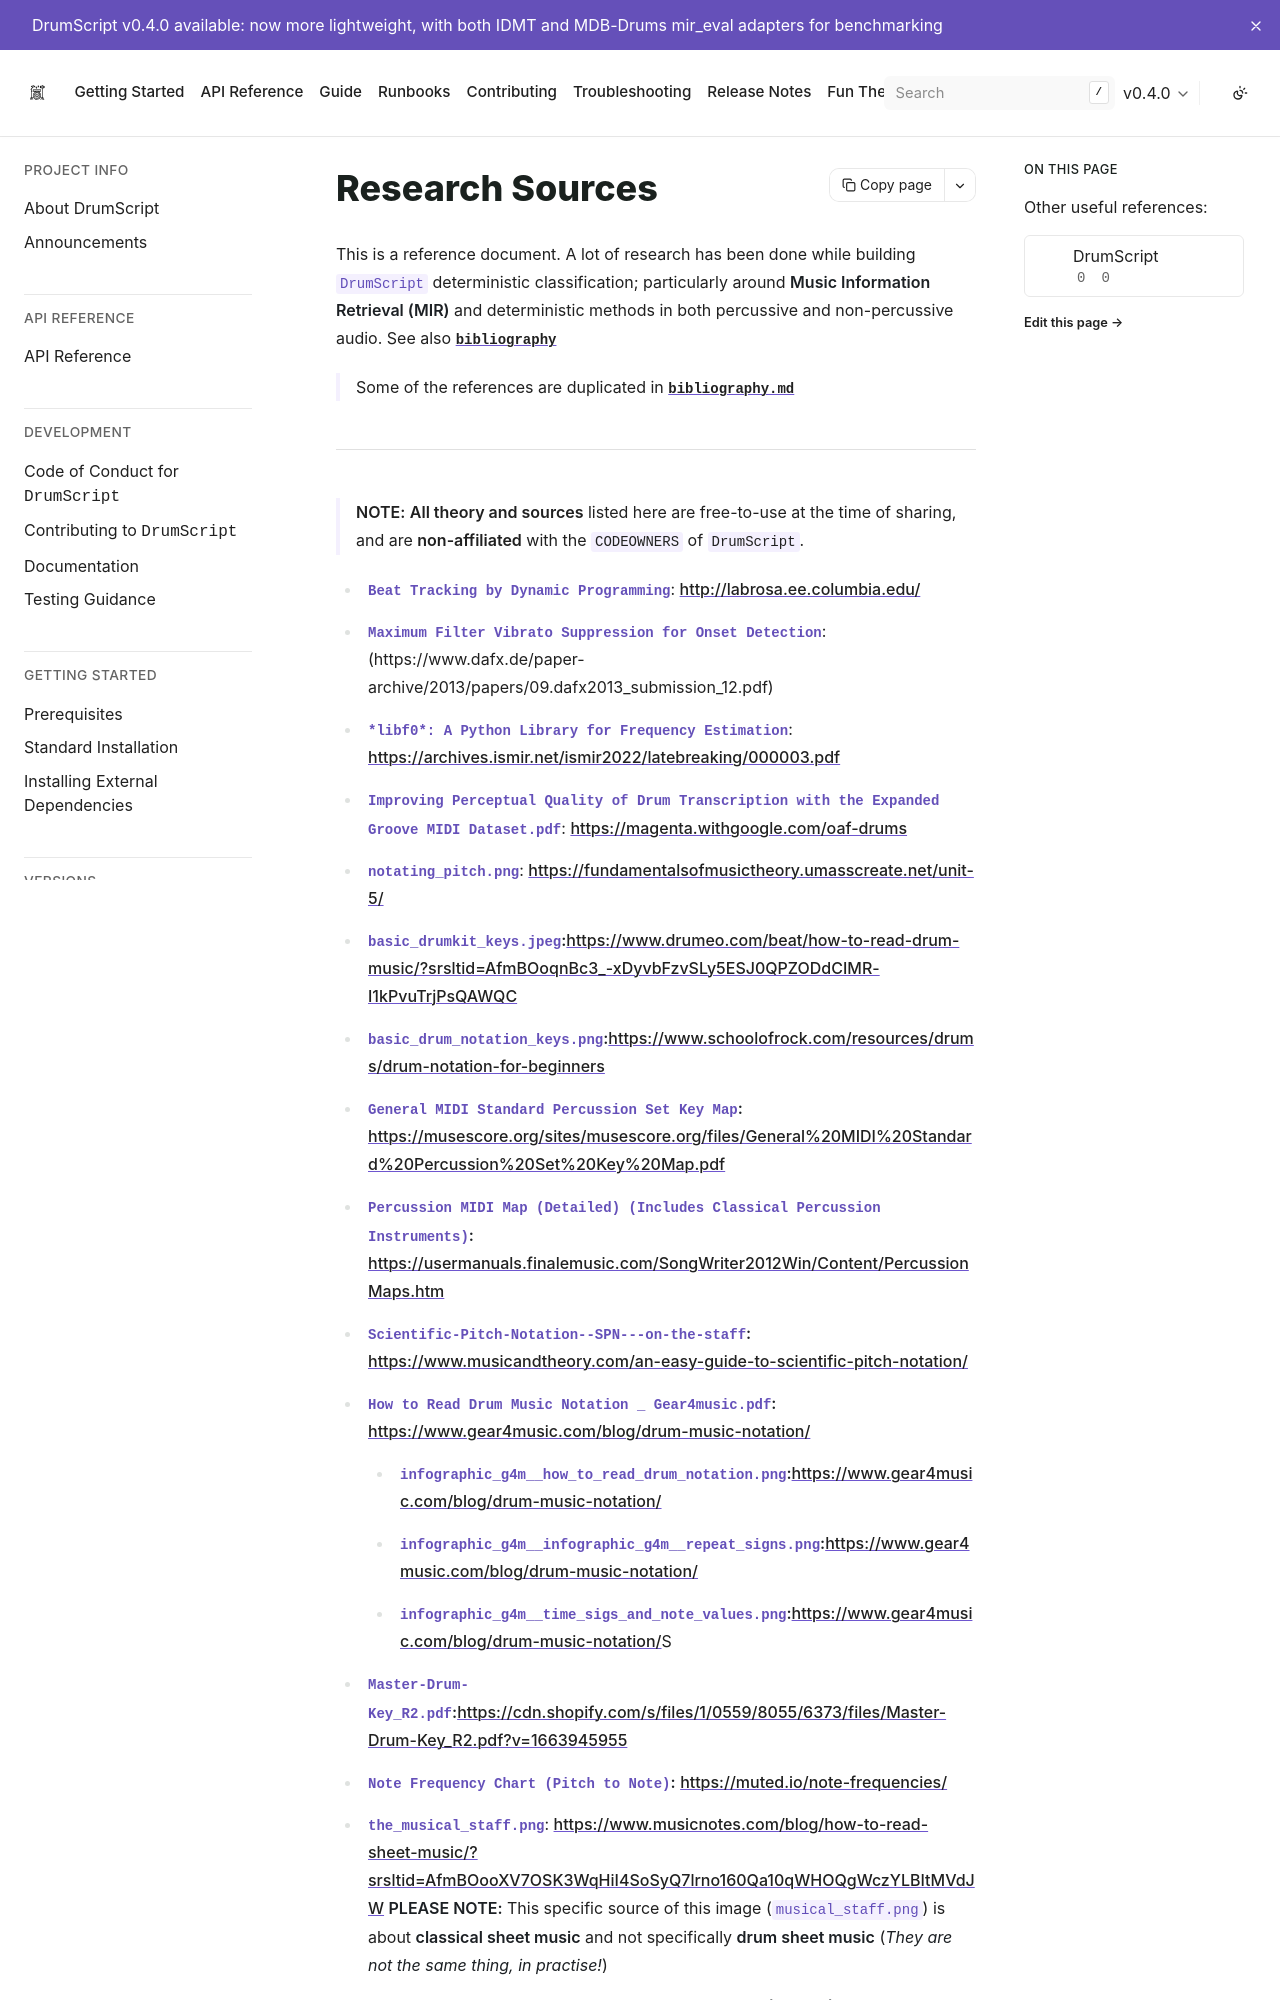

repository: DrumScript/DrumScript · page: v0.4.0/theory/sources.html · generator: sphinx

# Research Sources

This is a reference document. A lot of research has been done while building `DrumScript` deterministic classification; particularly around **Music Information Retrieval (MIR)** and deterministic methods in both percussive and non-percussive audio. See also **[`bibliography`](./bibliography.md)**

> Some of the references are duplicated in **[`bibliography.md`](bibliography.md)**

<!--date_created:weds-06-august-2025-->
<!--date_updated:sat-27-june-2026-->

---



> **NOTE:** **All theory and sources** listed here are free-to-use at the time of sharing, and are **non-affiliated** with the `CODEOWNERS` of `DrumScript`.
